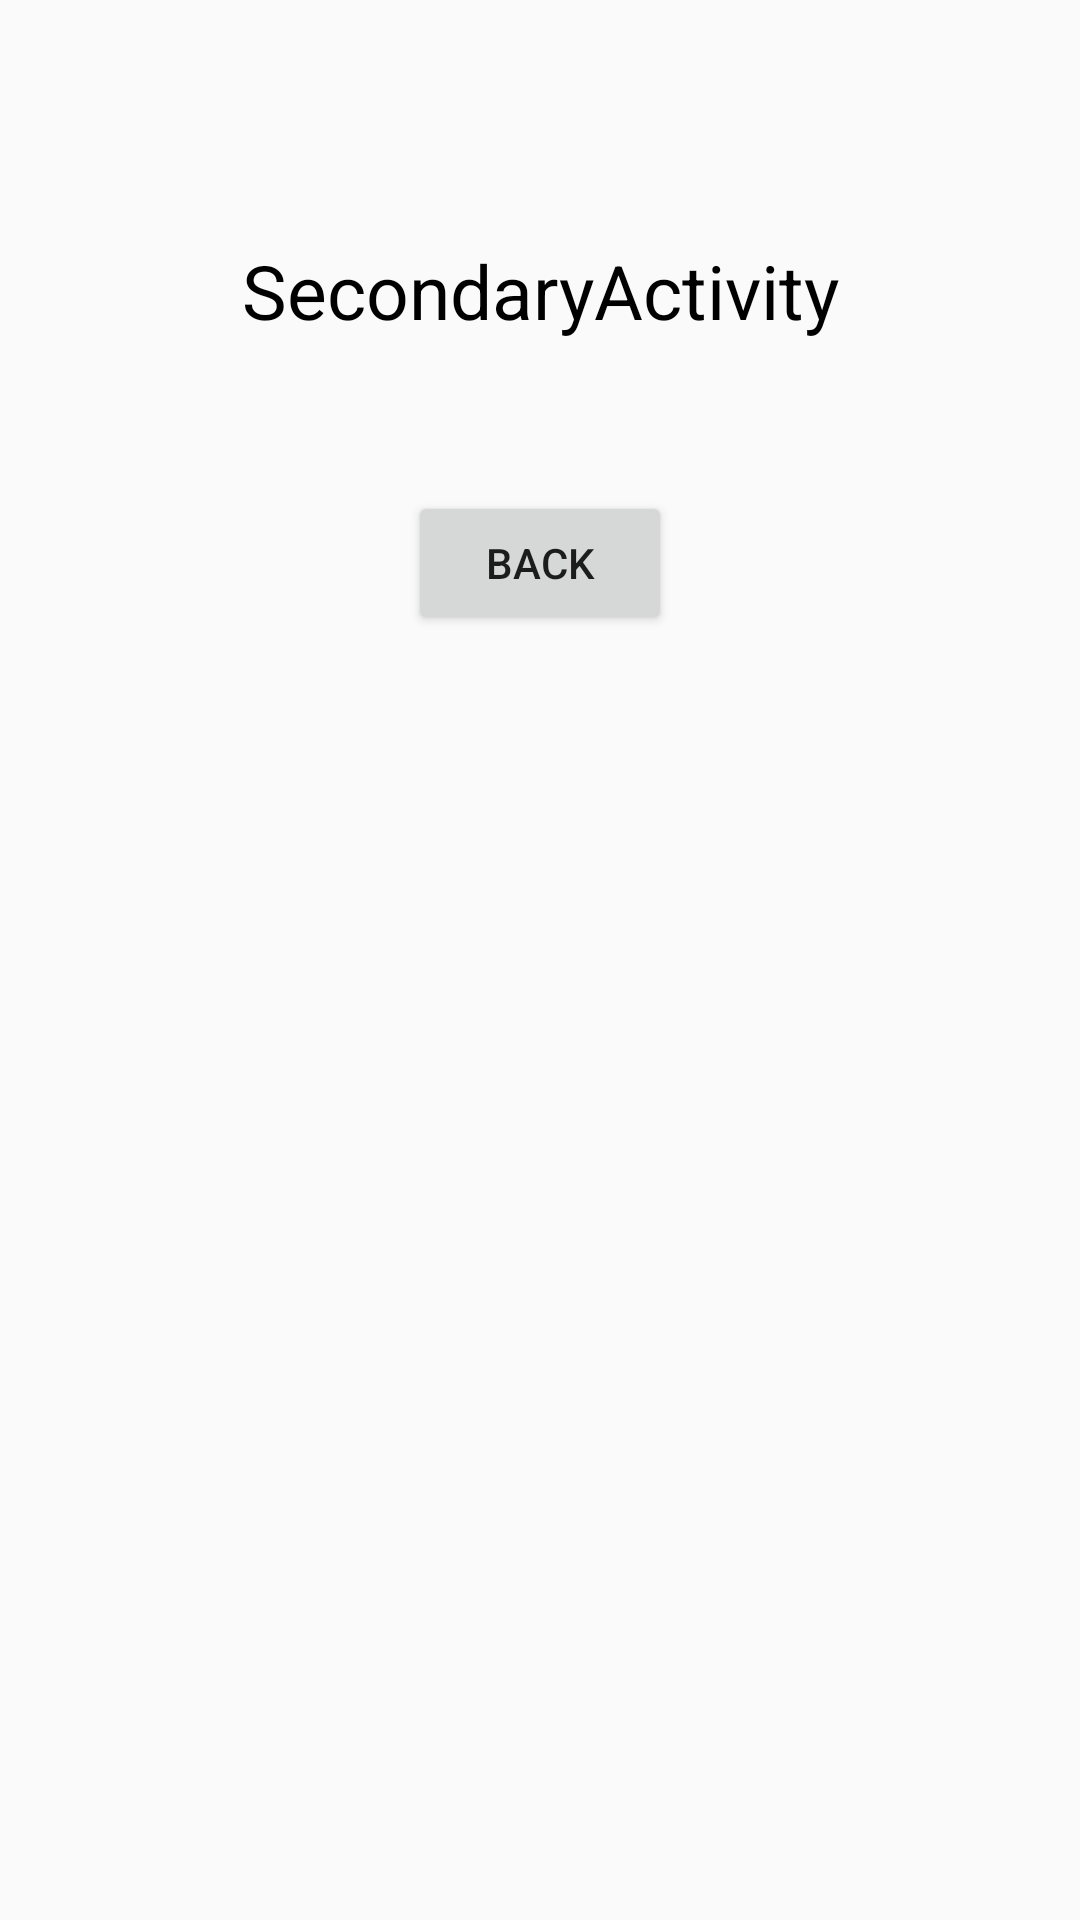

Android layout source for this screen:
<!-- AndroidManifest.xml: application theme AppTheme -->
<!-- res/layout/activity_secondary.xml -->
<?xml version="1.0" encoding="utf-8"?>
<androidx.constraintlayout.widget.ConstraintLayout xmlns:android="http://schemas.android.com/apk/res/android"
    xmlns:app="http://schemas.android.com/apk/res-auto"
    xmlns:tools="http://schemas.android.com/tools"
    android:layout_width="match_parent"
    android:layout_height="match_parent"
    tools:context=".ui.main.SecondaryActivity"
    android:id="@+id/secondary">

    <TextView
        android:layout_width="wrap_content"
        android:layout_height="wrap_content"
        app:layout_constraintTop_toTopOf="parent"
        app:layout_constraintRight_toRightOf="parent"
        app:layout_constraintLeft_toLeftOf="parent"
        android:id="@+id/activity_secondary_title"
        android:text="@string/text_secondaryactivity"
        android:textSize="25sp"
        android:textColor="#000"
        android:layout_marginTop="80dp"
        />

    <Button
        android:layout_width="wrap_content"
        android:layout_height="wrap_content"
        android:id="@+id/button_back"
        app:layout_constraintLeft_toLeftOf="parent"
        app:layout_constraintRight_toRightOf="parent"
        app:layout_constraintTop_toBottomOf="@+id/activity_secondary_title"
        android:layout_marginTop="50dp"
        android:text="@string/text_back"
        />

</androidx.constraintlayout.widget.ConstraintLayout>
<!-- resources referenced by this layout -->
<resources>
  <string name="text_back">Back</string>
  <string name="text_secondaryactivity">SecondaryActivity</string>
  <style name="AppTheme" parent="Theme.AppCompat.Light.NoActionBar">
          
          <item name="colorPrimary">@color/colorPrimary</item>
          <item name="colorPrimaryDark">@color/colorPrimaryDark</item>
          <item name="colorAccent">@color/colorAccent</item>
  
          <item name="md_color_button_text">@color/tealDark</item>
      </style>
  <!-- not gathered from this repository: default colours our renderer supplied (Android Studio template values) -->
  <color name="colorPrimary">#FF6200EE</color>
  <color name="colorPrimaryDark">#FF3700B3</color>
  <color name="colorAccent">#FF03DAC5</color>
</resources>
